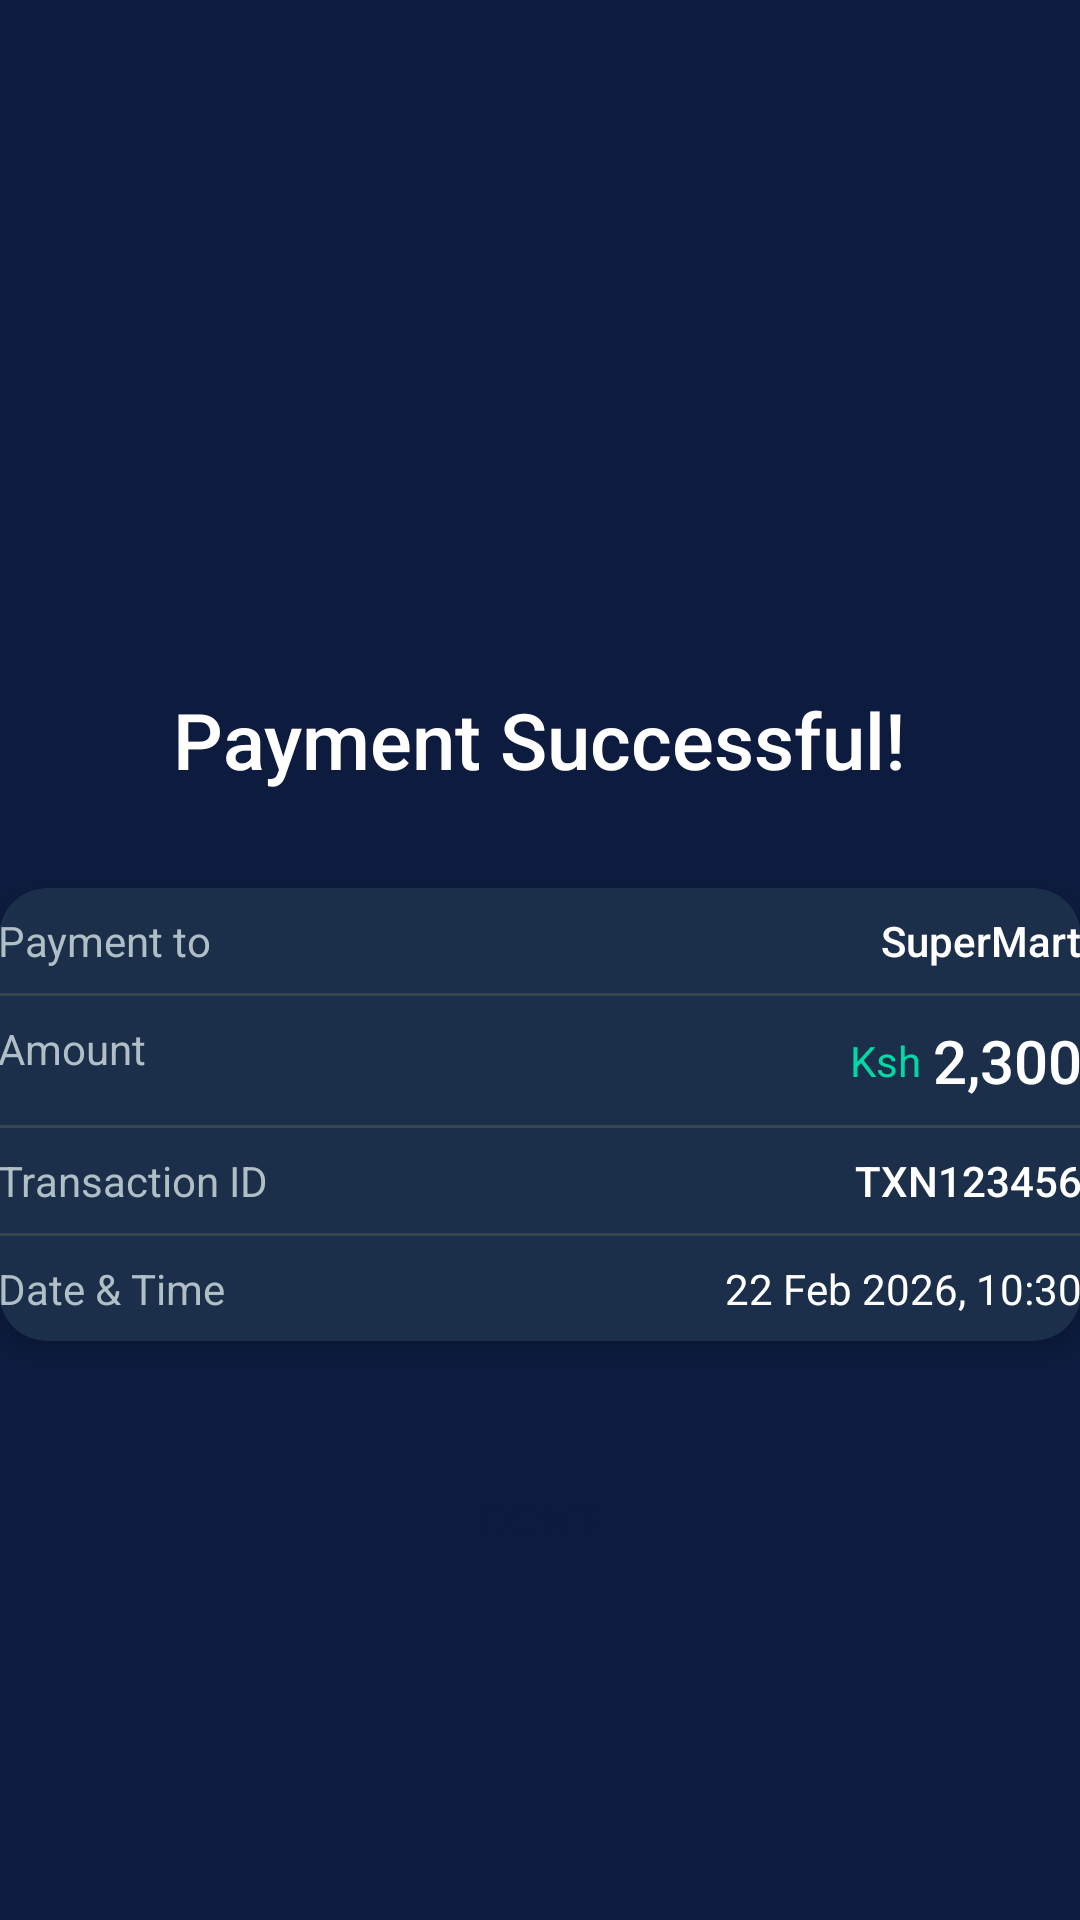

Layout XML and referenced resources for this Android screen:
<!-- AndroidManifest.xml: activity theme Theme.ScanPay -->
<!-- res/layout/activity_payment_success.xml -->
<?xml version="1.0" encoding="utf-8"?>
<LinearLayout
    xmlns:android="http://schemas.android.com/apk/res/android"
    xmlns:app="http://schemas.android.com/apk/res-auto"
    android:layout_width="match_parent"
    android:layout_height="match_parent"
    android:orientation="vertical"
    android:background="@color/backgroundColor"
    android:gravity="center"
    android:padding="@dimen/padding_large">

    
    <ImageView
        android:id="@+id/iv_success"
        android:layout_width="100dp"
        android:layout_height="100dp"
        android:src="@drawable/ic_success"
        android:contentDescription="@string/success"/>

    
    <TextView
        android:layout_width="wrap_content"
        android:layout_height="wrap_content"
        android:layout_marginTop="24dp"
        android:text="@string/payment_successful"
        android:textColor="@color/textPrimary"
        android:textSize="26sp"
        android:fontFamily="sans-serif-medium"/>

    
    <androidx.cardview.widget.CardView
        android:layout_width="match_parent"
        android:layout_height="wrap_content"
        android:layout_marginTop="32dp"
        app:cardBackgroundColor="@color/cardBackground"
        app:cardCornerRadius="16dp"
        app:cardElevation="4dp">

        <LinearLayout
            android:layout_width="match_parent"
            android:layout_height="wrap_content"
            android:orientation="vertical"
            android:padding="@dimen/padding_large">

            
            <LinearLayout
                android:layout_width="match_parent"
                android:layout_height="wrap_content"
                android:orientation="horizontal"
                android:paddingVertical="8dp">

                <TextView
                    android:layout_width="0dp"
                    android:layout_height="wrap_content"
                    android:layout_weight="1"
                    android:text="@string/payment_to"
                    android:textColor="@color/textSecondary"
                    android:textSize="14sp"/>

                <TextView
                    android:id="@+id/tv_merchant_name"
                    android:layout_width="wrap_content"
                    android:layout_height="wrap_content"
                    android:text="SuperMart"
                    android:textColor="@color/textPrimary"
                    android:textSize="14sp"
                    android:fontFamily="sans-serif-medium"/>

            </LinearLayout>

            <View
                android:layout_width="match_parent"
                android:layout_height="1dp"
                android:background="@color/divider"/>

            
            <LinearLayout
                android:layout_width="match_parent"
                android:layout_height="wrap_content"
                android:orientation="horizontal"
                android:paddingVertical="8dp">

                <TextView
                    android:layout_width="0dp"
                    android:layout_height="wrap_content"
                    android:layout_weight="1"
                    android:text="@string/amount"
                    android:textColor="@color/textSecondary"
                    android:textSize="14sp"/>

                <LinearLayout
                    android:layout_width="wrap_content"
                    android:layout_height="wrap_content"
                    android:orientation="horizontal"
                    android:gravity="center_vertical">

                    <TextView
                        android:layout_width="wrap_content"
                        android:layout_height="wrap_content"
                        android:text="@string/currency_ksh"
                        android:textColor="@color/accentGreen"
                        android:textSize="14sp"/>

                    <TextView
                        android:id="@+id/tv_amount"
                        android:layout_width="wrap_content"
                        android:layout_height="wrap_content"
                        android:layout_marginStart="4dp"
                        android:text="2,300"
                        android:textColor="@color/textPrimary"
                        android:textSize="20sp"
                        android:fontFamily="sans-serif-medium"/>

                </LinearLayout>

            </LinearLayout>

            <View
                android:layout_width="match_parent"
                android:layout_height="1dp"
                android:background="@color/divider"/>

            
            <LinearLayout
                android:layout_width="match_parent"
                android:layout_height="wrap_content"
                android:orientation="horizontal"
                android:paddingVertical="8dp">

                <TextView
                    android:layout_width="0dp"
                    android:layout_height="wrap_content"
                    android:layout_weight="1"
                    android:text="@string/transaction_id"
                    android:textColor="@color/textSecondary"
                    android:textSize="14sp"/>

                <TextView
                    android:id="@+id/tv_transaction_id"
                    android:layout_width="wrap_content"
                    android:layout_height="wrap_content"
                    android:text="TXN123456"
                    android:textColor="@color/textPrimary"
                    android:textSize="14sp"
                    android:fontFamily="sans-serif-medium"/>

            </LinearLayout>

            <View
                android:layout_width="match_parent"
                android:layout_height="1dp"
                android:background="@color/divider"/>

            
            <LinearLayout
                android:layout_width="match_parent"
                android:layout_height="wrap_content"
                android:orientation="horizontal"
                android:paddingVertical="8dp">

                <TextView
                    android:layout_width="0dp"
                    android:layout_height="wrap_content"
                    android:layout_weight="1"
                    android:text="@string/date_time"
                    android:textColor="@color/textSecondary"
                    android:textSize="14sp"/>

                <TextView
                    android:id="@+id/tv_date_time"
                    android:layout_width="wrap_content"
                    android:layout_height="wrap_content"
                    android:text="22 Feb 2026, 10:30"
                    android:textColor="@color/textPrimary"
                    android:textSize="14sp"/>

            </LinearLayout>

        </LinearLayout>

    </androidx.cardview.widget.CardView>

    
    <Button
        android:id="@+id/btn_done"
        android:layout_width="match_parent"
        android:layout_height="56dp"
        android:layout_marginTop="32dp"
        android:background="@drawable/bg_button_primary"
        android:text="@string/done"
        android:textColor="@color/colorPrimaryDark"
        android:textSize="16sp"
        android:fontFamily="sans-serif-medium"
        android:stateListAnimator="@null"/>

</LinearLayout>
<!-- resources referenced by this layout -->
<resources>
  <color name="accentGreen">#00D9A5</color>
  <color name="backgroundColor">#0D1B3E</color>
  <color name="cardBackground">#1C2F4A</color>
  <color name="colorPrimaryDark">#0D1B3E</color>
  <color name="divider">#37474F</color>
  <color name="textPrimary">#FFFFFF</color>
  <color name="textSecondary">#B0BEC5</color>
  <string name="amount">Amount</string>
  <string name="currency_ksh">Ksh</string>
  <string name="date_time">Date &amp; Time</string>
  <string name="done">Done</string>
  <string name="payment_successful">Payment Successful!</string>
  <string name="payment_to">Payment to</string>
  <string name="success">Success</string>
  <string name="transaction_id">Transaction ID</string>
  <style name="Theme.ScanPay" parent="Theme.Material3.Light.NoActionBar">
          
          <item name="colorPrimary">@color/colorPrimary</item>
          <item name="colorOnPrimary">@color/white</item>
          <item name="colorPrimaryContainer">@color/colorPrimaryDark</item>
          <item name="colorOnPrimaryContainer">@color/white</item>
  
          
          <item name="colorSecondary">@color/colorAccent</item>
          <item name="colorOnSecondary">@color/colorPrimaryDark</item>
  
          
          <item name="colorTertiary">@color/accentGreen</item>
          <item name="colorOnTertiary">@color/colorPrimaryDark</item>
  
          
          <item name="android:windowBackground">@color/backgroundColor</item>
          <item name="colorSurface">@color/cardBackground</item>
          <item name="colorOnSurface">@color/textPrimary</item>
          <item name="colorSurfaceVariant">@color/cardBackgroundLight</item>
          <item name="colorOnSurfaceVariant">@color/textSecondary</item>
  
          
          <item name="android:statusBarColor">@color/colorPrimaryDark</item>
          <item name="android:navigationBarColor">@color/navBackground</item>
      </style>
  <color name="colorPrimary">#1A237E</color>
  <color name="white">#FFFFFF</color>
  <color name="colorAccent">#00D9A5</color>
  <color name="cardBackgroundLight">#243B55</color>
  <color name="navBackground">#0D1B3E</color>
</resources>
